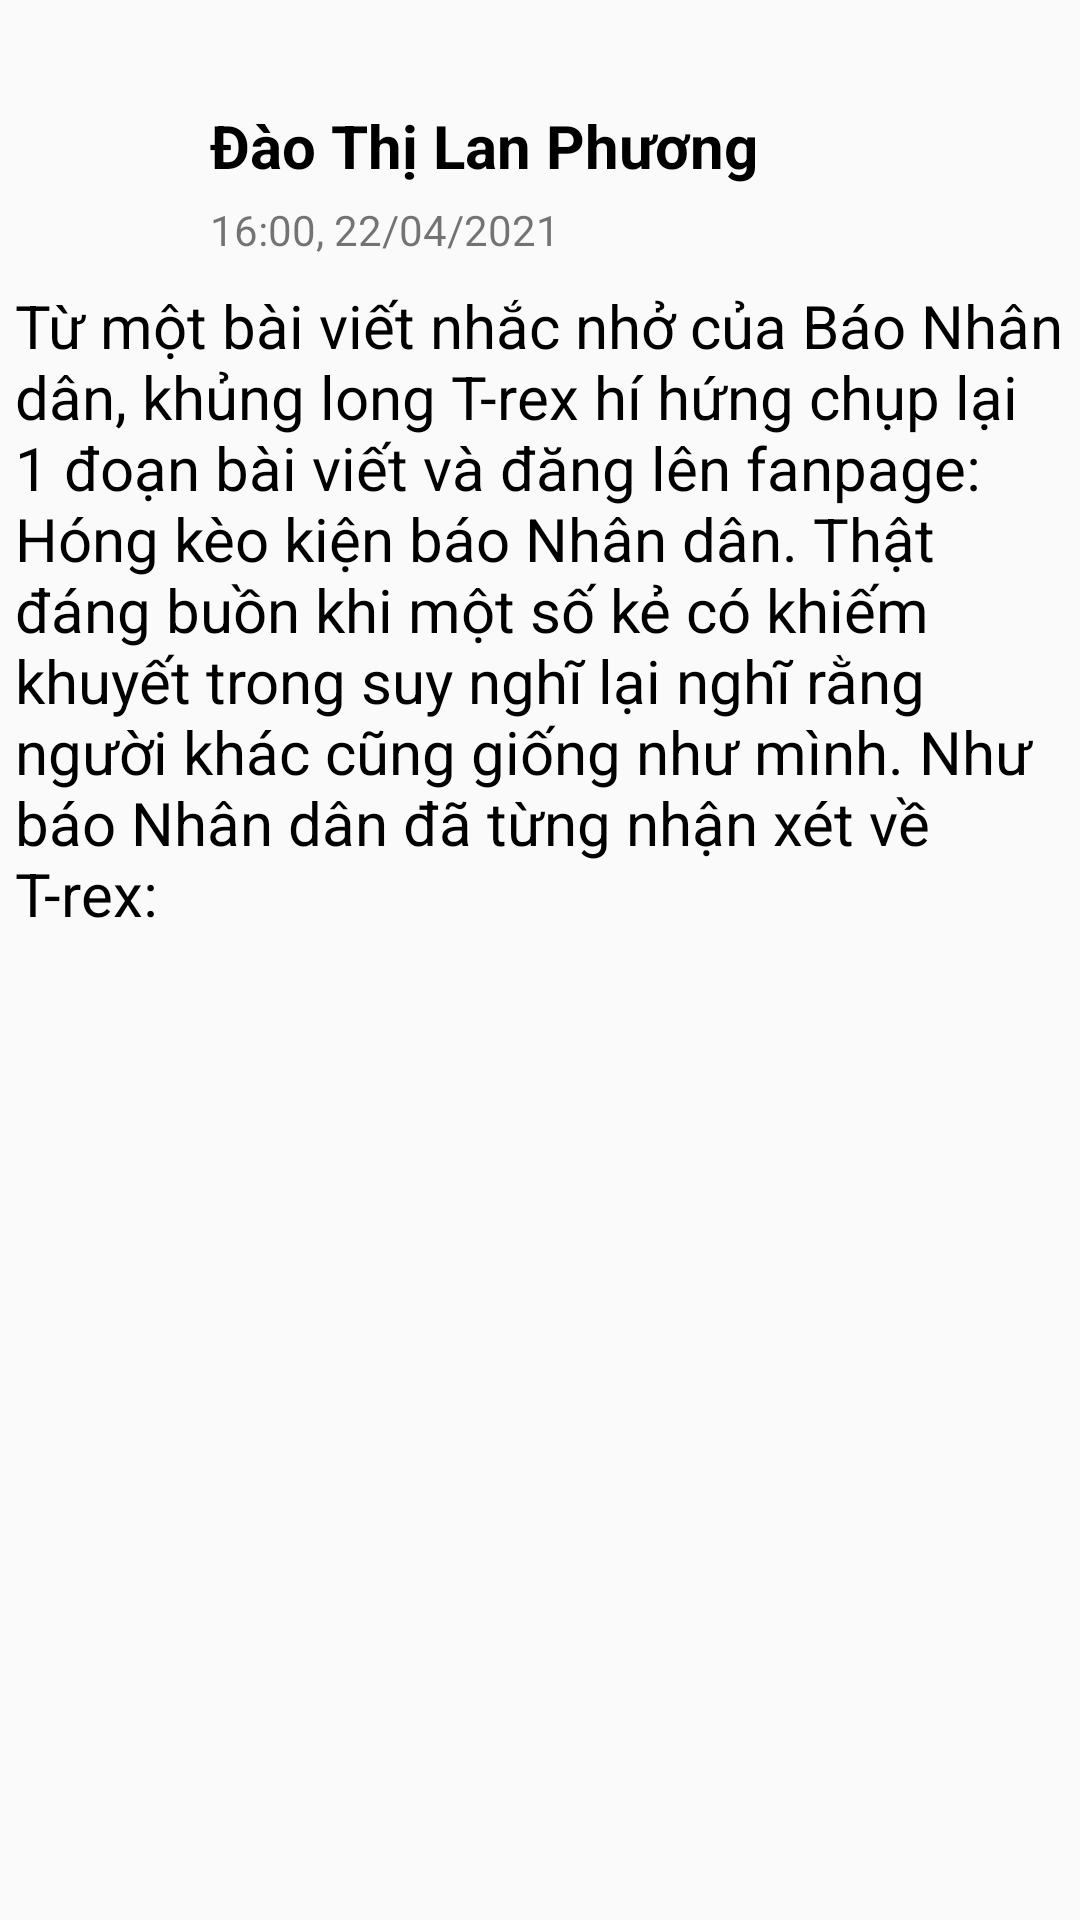

This screen was rendered from an Android layout file. Write that file and the resources it references.
<!-- AndroidManifest.xml: application theme Theme.UTEHY_app -->
<!-- res/layout/custom_thongbao.xml -->
<?xml version="1.0" encoding="utf-8"?>
<LinearLayout
    android:orientation="vertical"
    xmlns:android="http://schemas.android.com/apk/res/android"
    android:layout_width="match_parent"
    android:layout_height="wrap_content">
    <LinearLayout
        android:layout_marginTop="30dp"
        android:layout_width="match_parent"
        android:layout_height="wrap_content"
        android:orientation="horizontal">
        <ImageView
            android:id="@+id/customTB_imgAvt"
            android:layout_width="60dp"
            android:layout_height="60dp"
            android:src="@drawable/ic_student"></ImageView>
        <LinearLayout
            android:layout_width="match_parent"
            android:layout_height="wrap_content"
            android:orientation="vertical">
            <TextView
                android:id="@+id/customTB_tvTenNguoiDang"
                android:layout_marginTop="5dp"
                android:layout_width="wrap_content"
                android:layout_height="wrap_content"
                android:text="Đào Thị Lan Phương"
                android:textSize="20sp"
                android:textColor="#000"
                android:textStyle="bold"
                android:layout_marginLeft="10dp"></TextView>
            <TextView
                android:id="@+id/customTB_tvNgayDang"
                android:layout_width="wrap_content"
                android:layout_height="wrap_content"
                android:text="16:00, 22/04/2021"
                android:layout_marginLeft="10dp"
                android:layout_marginTop="5dp"></TextView>
        </LinearLayout>
    </LinearLayout>
    <TextView
        android:layout_marginLeft="5dp"
        android:id="@+id/customTB_tvNoiDungTB"
        android:layout_width="wrap_content"
        android:layout_height="wrap_content"
        android:textSize="20sp"
        android:textColor="#000"
        android:layout_marginTop="5dp"
        android:text="Từ một bài viết nhắc nhở của Báo Nhân dân, khủng long T-rex hí hứng chụp lại 1 đoạn bài viết và đăng lên fanpage: Hóng kèo kiện báo Nhân dân. Thật đáng buồn khi một số kẻ có khiếm khuyết trong suy nghĩ lại nghĩ rằng người khác cũng giống như mình. Như báo Nhân dân đã từng nhận xét về T-rex: "></TextView>
    <ImageView
        android:id="@+id/customTB_imgAnh"
        android:layout_width="match_parent"
        android:layout_height="250dp"
        android:layout_marginTop="10dp"
        android:layout_marginBottom="10dp"
        ></ImageView>






























</LinearLayout>
<!-- resources referenced by this layout -->
<resources>
  <style name="Theme.UTEHY_app" parent="Theme.AppCompat.Light.NoActionBar">
          
          <item name="colorPrimary">@color/purple_500</item>
          <item name="colorPrimaryVariant">@color/purple_700</item>
          <item name="colorOnPrimary">@color/white</item>
          
          <item name="colorSecondary">@color/teal_200</item>
          <item name="colorSecondaryVariant">@color/teal_700</item>
          <item name="colorOnSecondary">@color/black</item>
          
          <item name="android:statusBarColor" tools:targetApi="l">?attr/colorPrimaryVariant</item>
          
      </style>
  <color name="purple_500">#FF6200EE</color>
  <color name="purple_700">#FF3700B3</color>
  <color name="white">#FFFFFFFF</color>
  <color name="teal_200">#FF03DAC5</color>
  <color name="teal_700">#FF018786</color>
  <color name="black">#FF000000</color>
</resources>
